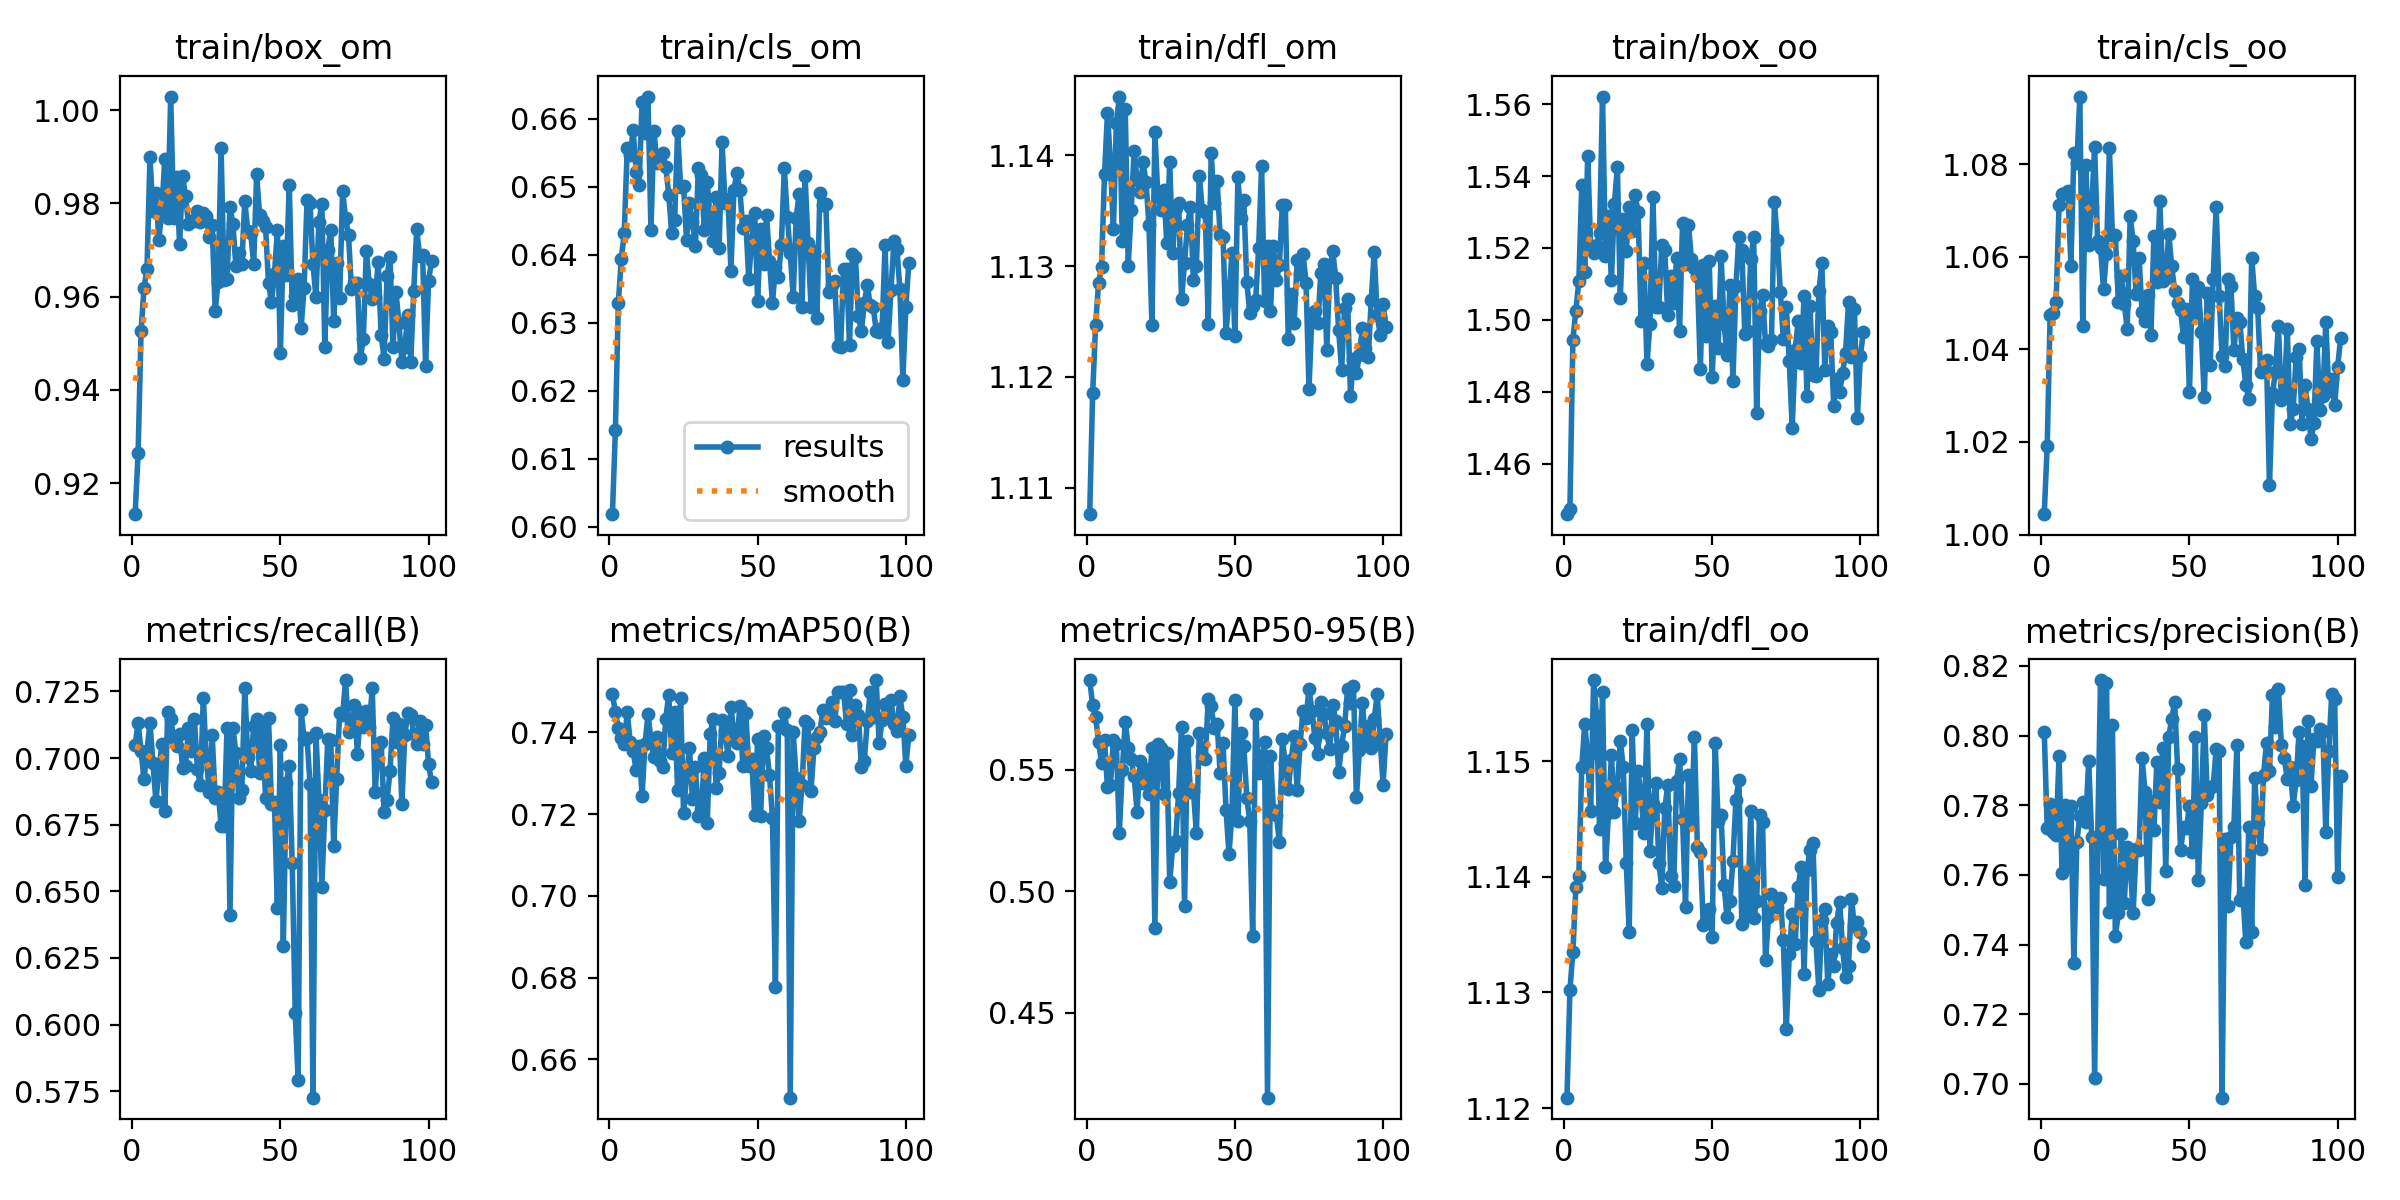

Source data for this figure (header and first rows):
epoch, train/box_om, train/cls_om, train/dfl_om, train/box_oo, train/cls_oo, train/dfl_oo, metrics/precision(B), metrics/recall(B), metrics/mAP50(B), metrics/mAP50-95(B), val/box_om, val/cls_om, val/dfl_om, val/box_oo, val/cls_oo, val/dfl_oo, lr/pg0, lr/pg1, lr/pg2
1, 0.9133, 0.6019, 1.108, 1.446, 1.004, 1.121, 0.8011, 0.705, 0.7493, 0.5868, 1.122, 0.779, 1.229, 1.436, 1.108, 1.185, 0.003284, 0.003284, 0.003284
2, 0.9264, 0.6142, 1.119, 1.447, 1.019, 1.13, 0.7734, 0.7133, 0.745, 0.5766, 1.102, 0.7674, 1.238, 1.44, 1.104, 1.207, 0.006611, 0.006611, 0.006611
3, 0.9526, 0.6329, 1.125, 1.494, 1.048, 1.133, 0.7805, 0.7026, 0.7412, 0.5716, 1.141, 0.8059, 1.25, 1.468, 1.131, 1.213, 0.009931, 0.009931, 0.009931
4, 0.9619, 0.6394, 1.129, 1.503, 1.048, 1.139, 0.7724, 0.692, 0.7386, 0.5614, 1.176, 0.8582, 1.263, 1.507, 1.204, 1.234, 0.00997, 0.00997, 0.00997
5, 0.9659, 0.6432, 1.13, 1.511, 1.05, 1.14, 0.7714, 0.7027, 0.7372, 0.5528, 1.165, 0.8441, 1.231, 1.511, 1.147, 1.23, 0.00997, 0.00997, 0.00997
6, 0.9899, 0.6557, 1.138, 1.538, 1.071, 1.149, 0.7942, 0.7133, 0.7449, 0.5621, 1.177, 0.8153, 1.265, 1.515, 1.123, 1.261, 0.00996, 0.00996, 0.00996
7, 0.9784, 0.6546, 1.144, 1.513, 1.073, 1.153, 0.7606, 0.6983, 0.7377, 0.5427, 1.191, 0.8273, 1.252, 1.551, 1.135, 1.254, 0.00995, 0.00995, 0.00995
8, 0.9822, 0.6583, 1.139, 1.546, 1.074, 1.15, 0.7801, 0.6839, 0.7355, 0.5439, 1.236, 0.9001, 1.319, 1.558, 1.238, 1.295, 0.009941, 0.009941, 0.009941
9, 0.9722, 0.6522, 1.133, 1.52, 1.074, 1.146, 0.7627, 0.695, 0.7307, 0.5622, 1.153, 0.8267, 1.242, 1.5, 1.176, 1.211, 0.009931, 0.009931, 0.009931
10, 0.9783, 0.6503, 1.143, 1.518, 1.058, 1.157, 0.7798, 0.7055, 0.7367, 0.5605, 1.189, 0.821, 1.291, 1.54, 1.158, 1.248, 0.009921, 0.009921, 0.009921
11, 0.9895, 0.6624, 1.145, 1.521, 1.082, 1.154, 0.7348, 0.6803, 0.7245, 0.524, 1.192, 0.8536, 1.286, 1.536, 1.193, 1.288, 0.009911, 0.009911, 0.009911
12, 0.9768, 0.6579, 1.132, 1.524, 1.08, 1.144, 0.7696, 0.7171, 0.7372, 0.5497, 1.228, 0.8429, 1.359, 1.572, 1.194, 1.265, 0.009901, 0.009901, 0.009901
13, 1.003, 0.6633, 1.144, 1.562, 1.095, 1.156, 0.7768, 0.7147, 0.7444, 0.5698, 1.162, 0.7902, 1.296, 1.481, 1.163, 1.225, 0.009891, 0.009891, 0.009891
14, 0.9768, 0.6436, 1.13, 1.518, 1.045, 1.141, 0.7808, 0.7074, 0.7383, 0.5591, 1.195, 0.8408, 1.317, 1.522, 1.15, 1.245, 0.009881, 0.009881, 0.009881
15, 0.9856, 0.6582, 1.135, 1.529, 1.08, 1.145, 0.7751, 0.7044, 0.7339, 0.5542, 1.218, 0.8147, 1.308, 1.552, 1.117, 1.245, 0.009871, 0.009871, 0.009871
16, 0.9712, 0.6535, 1.14, 1.511, 1.063, 1.151, 0.7928, 0.709, 0.7389, 0.5473, 1.16, 0.8022, 1.277, 1.494, 1.13, 1.269, 0.009861, 0.009861, 0.009861
17, 0.9859, 0.6545, 1.138, 1.532, 1.071, 1.146, 0.7709, 0.6965, 0.7331, 0.5325, 1.206, 0.8948, 1.297, 1.565, 1.254, 1.276, 0.009851, 0.009851, 0.009851
18, 0.9816, 0.6549, 1.137, 1.543, 1.084, 1.148, 0.7017, 0.697, 0.7316, 0.5536, 1.171, 0.8378, 1.289, 1.499, 1.199, 1.23, 0.009842, 0.009842, 0.009842
19, 0.9755, 0.653, 1.139, 1.506, 1.063, 1.152, 0.7696, 0.7112, 0.7434, 0.5444, 1.195, 0.8353, 1.307, 1.522, 1.153, 1.238, 0.009832, 0.009832, 0.009832
20, 0.9761, 0.6488, 1.138, 1.528, 1.062, 1.149, 0.8159, 0.7027, 0.7492, 0.5501, 1.206, 0.8085, 1.335, 1.537, 1.143, 1.264, 0.009822, 0.009822, 0.009822
21, 0.9763, 0.6432, 1.134, 1.519, 1.053, 1.141, 0.7588, 0.7145, 0.7349, 0.54, 1.212, 0.8816, 1.265, 1.533, 1.19, 1.256, 0.009812, 0.009812, 0.009812
22, 0.9783, 0.6451, 1.125, 1.532, 1.061, 1.135, 0.8151, 0.696, 0.745, 0.5589, 1.215, 0.836, 1.307, 1.552, 1.171, 1.26, 0.009802, 0.009802, 0.009802
23, 0.9761, 0.6582, 1.142, 1.525, 1.083, 1.153, 0.7492, 0.6897, 0.726, 0.4849, 1.238, 0.883, 1.317, 1.569, 1.228, 1.279, 0.009792, 0.009792, 0.009792
24, 0.9779, 0.65, 1.136, 1.535, 1.065, 1.145, 0.8029, 0.7225, 0.7484, 0.5607, 1.162, 0.8119, 1.325, 1.511, 1.184, 1.288, 0.009782, 0.009782, 0.009782
25, 0.9772, 0.6501, 1.135, 1.53, 1.065, 1.149, 0.7423, 0.7005, 0.7204, 0.5587, 1.168, 0.8567, 1.267, 1.516, 1.216, 1.245, 0.009772, 0.009772, 0.009772
26, 0.9728, 0.6422, 1.137, 1.5, 1.05, 1.147, 0.7489, 0.6872, 0.7294, 0.5401, 1.185, 0.8241, 1.263, 1.512, 1.161, 1.232, 0.009762, 0.009762, 0.009762
27, 0.9753, 0.6476, 1.132, 1.516, 1.056, 1.144, 0.7718, 0.7085, 0.7362, 0.5569, 1.192, 0.8194, 1.34, 1.527, 1.136, 1.266, 0.009753, 0.009753, 0.009753
28, 0.957, 0.6448, 1.139, 1.488, 1.05, 1.153, 0.7519, 0.6852, 0.7237, 0.5036, 1.193, 0.9392, 1.279, 1.588, 1.266, 1.287, 0.009743, 0.009743, 0.009743
29, 0.9632, 0.6412, 1.131, 1.499, 1.044, 1.142, 0.7681, 0.6873, 0.7314, 0.5185, 1.226, 0.8638, 1.291, 1.56, 1.161, 1.258, 0.009733, 0.009733, 0.009733
30, 0.9919, 0.6528, 1.135, 1.534, 1.069, 1.146, 0.7628, 0.6746, 0.7196, 0.5206, 1.209, 0.8993, 1.277, 1.569, 1.214, 1.275, 0.009723, 0.009723, 0.009723
31, 0.9635, 0.6517, 1.136, 1.504, 1.063, 1.148, 0.7492, 0.6747, 0.7213, 0.5405, 1.197, 0.9039, 1.266, 1.538, 1.26, 1.24, 0.009713, 0.009713, 0.009713
32, 0.9638, 0.6437, 1.127, 1.504, 1.052, 1.141, 0.7674, 0.7115, 0.7336, 0.5675, 1.149, 0.8062, 1.276, 1.517, 1.141, 1.241, 0.009703, 0.009703, 0.009703
33, 0.9793, 0.6506, 1.13, 1.521, 1.06, 1.139, 0.7672, 0.6411, 0.7179, 0.494, 1.23, 0.9229, 1.277, 1.592, 1.232, 1.276, 0.009693, 0.009693, 0.009693
34, 0.9755, 0.6453, 1.134, 1.519, 1.048, 1.146, 0.7936, 0.7115, 0.7396, 0.5616, 1.152, 0.8214, 1.269, 1.505, 1.171, 1.252, 0.009683, 0.009683, 0.009683
35, 0.9665, 0.6421, 1.135, 1.501, 1.046, 1.148, 0.7839, 0.7019, 0.7433, 0.5407, 1.188, 0.8813, 1.248, 1.531, 1.187, 1.276, 0.009673, 0.009673, 0.009673
36, 0.9695, 0.6485, 1.129, 1.512, 1.052, 1.14, 0.753, 0.685, 0.7265, 0.5412, 1.174, 0.8306, 1.27, 1.545, 1.161, 1.287, 0.009663, 0.009663, 0.009663
37, 0.9671, 0.641, 1.13, 1.505, 1.043, 1.139, 0.7813, 0.688, 0.7301, 0.5238, 1.224, 0.8264, 1.296, 1.569, 1.15, 1.293, 0.009654, 0.009654, 0.009654
38, 0.9806, 0.6565, 1.138, 1.517, 1.064, 1.148, 0.7727, 0.7264, 0.743, 0.565, 1.185, 0.8303, 1.269, 1.521, 1.16, 1.242, 0.009644, 0.009644, 0.009644
39, 0.9741, 0.6475, 1.135, 1.497, 1.055, 1.15, 0.7924, 0.7006, 0.7405, 0.5556, 1.181, 0.8264, 1.299, 1.52, 1.154, 1.257, 0.009634, 0.009634, 0.009634
40, 0.9736, 0.6482, 1.135, 1.527, 1.072, 1.145, 0.7809, 0.6951, 0.7342, 0.5542, 1.188, 0.8145, 1.272, 1.508, 1.196, 1.256, 0.009624, 0.009624, 0.009624
41, 0.967, 0.6377, 1.125, 1.516, 1.055, 1.137, 0.7964, 0.7121, 0.7462, 0.5792, 1.168, 0.8037, 1.248, 1.482, 1.115, 1.201, 0.009614, 0.009614, 0.009614
42, 0.9862, 0.6496, 1.14, 1.526, 1.055, 1.149, 0.7612, 0.7148, 0.7398, 0.5761, 1.149, 0.8428, 1.264, 1.463, 1.195, 1.227, 0.009604, 0.009604, 0.009604
43, 0.9774, 0.6521, 1.136, 1.517, 1.065, 1.145, 0.7996, 0.6943, 0.7373, 0.5672, 1.177, 0.8192, 1.227, 1.522, 1.108, 1.212, 0.009594, 0.009594, 0.009594
44, 0.9763, 0.6495, 1.138, 1.514, 1.058, 1.152, 0.8048, 0.7122, 0.7465, 0.569, 1.174, 0.816, 1.268, 1.527, 1.154, 1.228, 0.009584, 0.009584, 0.009584
45, 0.975, 0.6439, 1.133, 1.512, 1.053, 1.143, 0.8096, 0.6851, 0.7317, 0.5488, 1.169, 0.8444, 1.265, 1.505, 1.178, 1.24, 0.009574, 0.009574, 0.009574
46, 0.9629, 0.6449, 1.133, 1.486, 1.05, 1.142, 0.7905, 0.715, 0.7448, 0.5608, 1.191, 0.825, 1.272, 1.516, 1.121, 1.228, 0.009564, 0.009564, 0.009564
47, 0.9588, 0.6365, 1.124, 1.515, 1.049, 1.136, 0.767, 0.6828, 0.7317, 0.5334, 1.199, 0.866, 1.262, 1.535, 1.18, 1.259, 0.009555, 0.009555, 0.009555
48, 0.9648, 0.6421, 1.127, 1.496, 1.043, 1.136, 0.7736, 0.6834, 0.7335, 0.5153, 1.178, 0.8712, 1.214, 1.517, 1.232, 1.221, 0.009545, 0.009545, 0.009545
49, 0.9744, 0.6462, 1.131, 1.516, 1.049, 1.137, 0.7734, 0.6439, 0.7197, 0.5318, 1.174, 0.8598, 1.217, 1.502, 1.19, 1.204, 0.009535, 0.009535, 0.009535
50, 0.9478, 0.6332, 1.124, 1.484, 1.031, 1.135, 0.7798, 0.7048, 0.7384, 0.5786, 1.127, 0.804, 1.223, 1.459, 1.148, 1.185, 0.009525, 0.009525, 0.009525
51, 0.9709, 0.6438, 1.138, 1.504, 1.055, 1.152, 0.7665, 0.6296, 0.7196, 0.529, 1.183, 0.8306, 1.288, 1.488, 1.223, 1.278, 0.009515, 0.009515, 0.009515
52, 0.9647, 0.6386, 1.134, 1.492, 1.048, 1.145, 0.7995, 0.6906, 0.739, 0.5652, 1.141, 0.8514, 1.253, 1.47, 1.21, 1.233, 0.009505, 0.009505, 0.009505
53, 0.984, 0.6459, 1.136, 1.518, 1.054, 1.145, 0.7587, 0.6971, 0.7361, 0.5596, 1.167, 0.8231, 1.267, 1.504, 1.161, 1.228, 0.009495, 0.009495, 0.009495
54, 0.9583, 0.6391, 1.129, 1.499, 1.044, 1.139, 0.7805, 0.6606, 0.7296, 0.5385, 1.187, 0.8527, 1.264, 1.493, 1.206, 1.258, 0.009485, 0.009485, 0.009485
55, 0.9602, 0.6329, 1.126, 1.49, 1.03, 1.137, 0.8059, 0.6045, 0.7191, 0.5289, 1.184, 0.84, 1.231, 1.537, 1.198, 1.233, 0.009475, 0.009475, 0.009475
56, 0.9637, 0.6382, 1.126, 1.51, 1.052, 1.138, 0.7828, 0.5794, 0.6777, 0.4815, 1.222, 0.8913, 1.309, 1.584, 1.278, 1.337, 0.009465, 0.009465, 0.009465
57, 0.9533, 0.6368, 1.127, 1.483, 1.037, 1.141, 0.7849, 0.7179, 0.7415, 0.5728, 1.145, 0.8167, 1.291, 1.49, 1.114, 1.259, 0.009456, 0.009456, 0.009456
58, 0.9618, 0.6415, 1.132, 1.509, 1.055, 1.147, 0.7854, 0.7073, 0.7414, 0.5486, 1.188, 0.8415, 1.321, 1.529, 1.169, 1.343, 0.009446, 0.009446, 0.009446
59, 0.9806, 0.6527, 1.139, 1.523, 1.071, 1.148, 0.7962, 0.7076, 0.7447, 0.5544, 1.163, 0.8074, 1.265, 1.518, 1.113, 1.303, 0.009436, 0.009436, 0.009436
60, 0.98, 0.6456, 1.127, 1.52, 1.052, 1.136, 0.7956, 0.6904, 0.7405, 0.5613, 1.16, 0.8025, 1.272, 1.508, 1.112, 1.243, 0.009426, 0.009426, 0.009426
... 41 more rows
